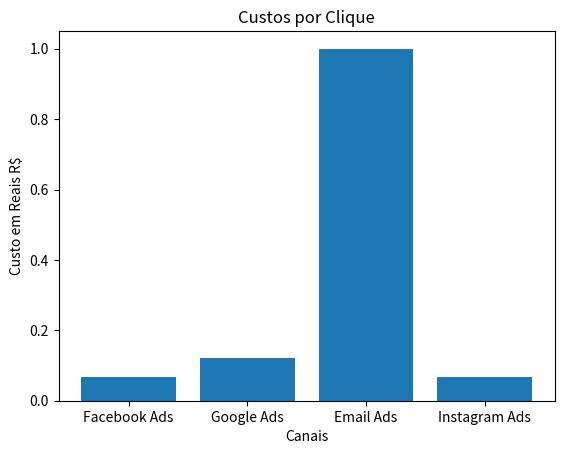

The script that saved this image:
import matplotlib.pyplot as plt

class Campanha:
    def __init__(self, canal, investimento, cliques, conversoes):
        self.canal = canal
        self.investimento = investimento
        self.cliques = cliques
        self.conversoes = conversoes

    def custo_per_click(self):
        return self.investimento / self.cliques

campanhas = [
    Campanha('Facebook Ads', 1000, 15000, 150),
    Campanha('Google Ads', 1200, 10000, 200),
    Campanha('Email Ads', 5000, 5000, 50),
    Campanha('Instagram Ads', 800, 12000, 80),
]

canais = [c.canal for c in campanhas]
custos_per_click = [c.custo_per_click() for c in campanhas]

plt.bar(canais, custos_per_click)
plt.title('Custos por Clique')
plt.xlabel('Canais')
plt.ylabel('Custo em Reais R$')
plt.show()
